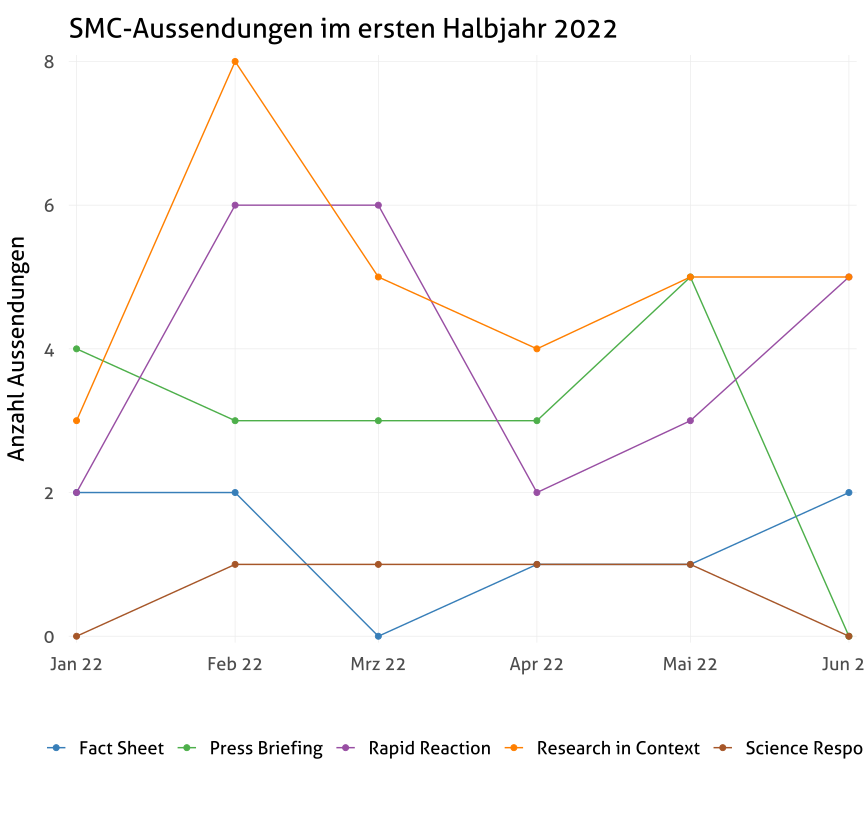

Data behind this chart, as committed beside it:
story_no, ressort, title, publication_date, type, url
22042, Energie & Mobilität, Testdaten Setzt der Entwurf für das neue…, 2022-03-17, Rapid Reaction, https://www.sciencemediacenter.de/alle-a…
22054, Energie & Mobilität, Testdaten Warum die Industrie nicht schn…, 2022-04-07, Fact Sheet, https://www.sciencemediacenter.de/alle-a…
22048, Digitales & Technologie, Testdaten Digital Markets Act zur Reguli…, 2022-03-25, Rapid Reaction, https://www.sciencemediacenter.de/alle-a…
22053, Klima & Umwelt, Testdaten Windkraft und Artenschutz: So …, 2022-04-14, Science Response, https://www.sciencemediacenter.de/alle-a…
22049, Medizin & Lebenswissenschaften, Testdaten Mögliches Risiko für Missbildu…, 2022-03-28, Research in Context, https://www.sciencemediacenter.de/alle-a…
22022, Energie & Mobilität, Testdaten Technology Readiness Level, 2022-02-17, Fact Sheet, 
22008, Medizin & Lebenswissenschaften, Testdaten Long Covid – Begriff, Befund, …, 2022-02-08, Press Briefing, https://www.sciencemediacenter.de/alle-a…
22009, Medizin & Lebenswissenschaften, Testdaten Zukünftige Impfstoffe gegen CO…, 2022-01-21, Press Briefing, https://www.sciencemediacenter.de/alle-a…
22028, Klima & Umwelt, Testdaten Ist Grünes Wachstum möglich?, 2022-02-23, Press Briefing, https://www.sciencemediacenter.de/alle-a…
22020, Medizin & Lebenswissenschaften, Testdaten Welche Szenarien eine Impfpfli…, 2022-02-16, Rapid Reaction, https://www.sciencemediacenter.de/alle-a…
22094, Medizin & Lebenswissenschaften, Testdaten Brustkrebszellen bilden Metast…, 2022-06-24, Research in Context, https://www.sciencemediacenter.de/alle-a…
22021, Klima & Umwelt, Testdaten Nur wenige CCU-Techniken diene…, 2022-02-18, Research in Context, https://www.sciencemediacenter.de/alle-a…
22084, Medizin & Lebenswissenschaften, Testdaten Leberschäden bei Kindern als F…, 2022-06-15, Research in Context, https://www.sciencemediacenter.de/alle-a…
22078, Klima & Umwelt, Testdaten Dürre & Ernährungssicherheit i…, 2022-05-30, Press Briefing, https://www.sciencemediacenter.de/alle-a…
22091, Medizin & Lebenswissenschaften, Testdaten Ist die Verbreitung der Affenp…, 2022-06-24, Research in Context, https://www.sciencemediacenter.de/alle-a…
22041, Klima & Umwelt, Testdaten EU-Verordnung für verringerten…, 2022-03-18, Press Briefing, https://www.sciencemediacenter.de/alle-a…
22056, Medizin & Lebenswissenschaften, Testdaten Häufung von Hepatitis-Fällen b…, 2022-04-13, Rapid Reaction, https://www.sciencemediacenter.de/alle-a…
22090, Energie & Mobilität, Testdaten Alarmstufe Notfallplan Gas – W…, 2022-06-23, Rapid Reaction, https://www.sciencemediacenter.de/alle-a…
22059, Klima & Umwelt, Testdaten Lebensmittel aus dem Labor kön…, 2022-04-25, Research in Context, https://www.sciencemediacenter.de/alle-a…
22060, Digitales & Technologie, Testdaten Digital Services Act zur Regul…, 2022-04-22, Rapid Reaction, https://www.sciencemediacenter.de/alle-a…
22058, Medizin & Lebenswissenschaften, Testdaten Langfristige Wirkung von Antid…, 2022-04-21, Research in Context, https://www.sciencemediacenter.de/alle-a…
22061, Medizin & Lebenswissenschaften, Testdaten Antibiotika verringern Impfsch…, 2022-04-27, Research in Context, https://www.sciencemediacenter.de/alle-a…
22057, Medizin & Lebenswissenschaften, Testdaten Nutzen und Perspektive weitere…, 2022-04-21, Press Briefing, https://www.sciencemediacenter.de/alle-a…
22062, Medizin & Lebenswissenschaften, Testdaten Kinder, die sich vegetarisch e…, 2022-05-02, Research in Context, https://www.sciencemediacenter.de/alle-a…
22095, Klima & Umwelt, Testdaten Ein Jahr Einwegplastik-Verbot …, 2022-06-30, Rapid Reaction, https://www.sciencemediacenter.de/alle-a…
22064, Klima & Umwelt, Testdaten Mehr Nachteile durch CO2-Entna…, 2022-05-04, Research in Context, https://www.sciencemediacenter.de/alle-a…
22065, Medizin & Lebenswissenschaften, Testdaten Stärkere Immunantwort durch Im…, 2022-05-06, Research in Context, https://www.sciencemediacenter.de/alle-a…
22036, Medizin & Lebenswissenschaften, Testdaten Suche nach einem universellen …, 2022-03-15, Science Response, https://www.sciencemediacenter.de/alle-a…
22081, Energie & Mobilität, Testdaten EU-Parlament stimmt über Verbr…, 2022-06-09, Rapid Reaction, https://www.sciencemediacenter.de/alle-a…
22063, Digitales & Technologie, Testdaten Wirkung von Hinweisen zur Verl…, 2022-05-06, Research in Context, https://www.sciencemediacenter.de/alle-a…
22023, Medizin & Lebenswissenschaften, Testdaten gesundheitliche Auswirkungen v…, 2022-02-17, Research in Context, https://www.sciencemediacenter.de/alle-a…
22043, Klima & Umwelt, Testdaten Waldbrände führen zu Ozonabbau…, 2022-03-18, Research in Context, https://www.sciencemediacenter.de/alle-a…
22044, Medizin & Lebenswissenschaften, Testdaten Gentherapie gegen Bluterkrankh…, 2022-03-16, Research in Context, https://www.sciencemediacenter.de/alle-a…
22046, Klima & Umwelt, Testdaten Beitrag der Arbeitsgruppe III …, 2022-04-03, Press Briefing, https://www.sciencemediacenter.de/alle-a…
22011, Klima & Umwelt, Testdaten Beitrag der Arbeitsgruppe II z…, 2022-02-27, Press Briefing, https://www.sciencemediacenter.de/alle-a…
22012, Klima & Umwelt, Testdaten Carbon Farming - eine gute Ide…, 2022-02-02, Science Response, https://www.sciencemediacenter.de/alle-a…
22079, Klima & Umwelt, Testdaten Glyphosat in Nahrung von Humme…, 2022-06-02, Research in Context, https://www.sciencemediacenter.de/alle-a…
22005, Digitales & Technologie, Testdaten Sechs Merkmale für gute Algori…, 2022-01-18, Research in Context, https://www.sciencemediacenter.de/alle-a…
22006, Klima & Umwelt, Testdaten Klimaneutrale Schifffahrt ökon…, 2022-01-17, Research in Context, https://www.sciencemediacenter.de/alle-a…
22007, Medizin & Lebenswissenschaften, Testdaten Priorisierung der PCR-Testkapa…, 2022-01-14, Rapid Reaction, https://www.sciencemediacenter.de/alle-a…
22066, Klima & Umwelt, Testdaten EU-Emissionshandel für Gebäude…, 2022-05-13, Press Briefing, https://www.sciencemediacenter.de/alle-a…
22013, Medizin & Lebenswissenschaften, Testdaten Debatte um Dauer des Genesenen…, 2022-02-04, Rapid Reaction, https://www.sciencemediacenter.de/alle-a…
22067, Medizin & Lebenswissenschaften, Testdaten Verjüngung der Gedächtnisleist…, 2022-05-11, Research in Context, https://www.sciencemediacenter.de/alle-a…
22024, Klima & Umwelt, Testdaten Stimmen zum Bericht der Arbeit…, 2022-02-27, Research in Context, https://www.sciencemediacenter.de/alle-a…
22068, Digitales & Technologie, Testdaten EU-Kommissionsvorschlag zur Ch…, 2022-05-11, Rapid Reaction, https://www.sciencemediacenter.de/alle-a…
22080, Klima & Umwelt, Testdaten Carbon Leakage: Wie lässt sich…, 2022-06-02, Fact Sheet, 
22069, Medizin & Lebenswissenschaften, Testdaten Lehren aus der ersten Xenotran…, 2022-05-13, Rapid Reaction, https://www.sciencemediacenter.de/alle-a…
22002, Medizin & Lebenswissenschaften, Testdaten Epstein-Barr-Virus als Ursache…, 2022-01-13, Research in Context, https://www.sciencemediacenter.de/alle-a…
22025, Digitales & Technologie, Testdaten Data Act – neuer EU-Rechtsakt …, 2022-02-24, Rapid Reaction, https://www.sciencemediacenter.de/alle-a…
22082, Medizin & Lebenswissenschaften, Testdaten Nutzen angepasster Corona-Impf…, 2022-06-13, Rapid Reaction, https://www.sciencemediacenter.de/alle-a…
22004, Klima & Umwelt, Testdaten Was bedeutet der Windkraftausb…, 2022-01-11, Press Briefing, https://www.sciencemediacenter.de/alle-a…
22014, Medizin & Lebenswissenschaften, Testdaten Wieso kann sich Omikron so sch…, 2022-01-31, Fact Sheet, 
22003, Medizin & Lebenswissenschaften, Testdaten Erstmals genetisch verändertes…, 2022-01-11, Rapid Reaction, https://www.sciencemediacenter.de/alle-a…
22001, Medizin & Lebenswissenschaften, Testdaten Neue Erkenntnisse zu Omikron u…, 2022-01-03, Press Briefing, https://www.sciencemediacenter.de/alle-a…
22015, Digitales & Technologie, Testdaten Effekt von Faktenchecks auf Fa…, 2022-02-03, Research in Context, https://www.sciencemediacenter.de/alle-a…
22039, Klima & Umwelt, Testdaten Auswirkungen des Ukraine-Krieg…, 2022-03-09, Rapid Reaction, https://www.sciencemediacenter.de/alle-a…
22016, Klima & Umwelt, Testdaten Einfluss von Naturschutzgebiet…, 2022-02-03, Research in Context, https://www.sciencemediacenter.de/alle-a…
21172, Medizin & Lebenswissenschaften, Testdaten Neue Erkenntnisse zu Omikron +…, 2022-01-03, Press Briefing, https://www.sciencemediacenter.de/alle-a…
22050, Energie & Mobilität, Testdaten Drohender Gas-Lieferstopp: Wie…, 2022-03-30, Rapid Reaction, https://www.sciencemediacenter.de/alle-a…
22027, Klima & Umwelt, Testdaten Verhandlungen über ein interna…, 2022-02-24, Rapid Reaction, https://www.sciencemediacenter.de/alle-a…
... 25 more rows
